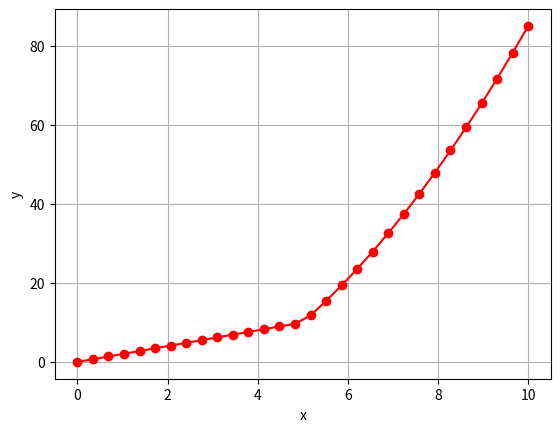

The script that saved this image:
# -*- coding: utf-8 -*-
"""
Created on Tue Dec 17 13:28:09 2024

@author: Professor
"""
import numpy as np
import matplotlib.pyplot as plt
import scipy.integrate as integrate
import sys

def f(t):
    if t>=0 and t<=5:
        return 2*t
    else:
        return t**2-15

def integral_exata(t):
    if t>=0 and t<=5:
        return t**2
    else:
        return t**3/3-15*t


# Intervalo de integração
a = 0
b = 10

# Valor exato

eps_maquina = sys.float_info.epsilon

exata = integral_exata(b)-integral_exata(5+np.sqrt(eps_maquina))+integral_exata(5)-integral_exata(a)
print("Integral=",exata)

vf = np.vectorize(f)

# Gráfico da função
n = 30
x = np.linspace(a,b,n)
y = vf(x)

plt.plot(x,y,'ro-')
plt.xlabel('x')
plt.ylabel('y')
plt.grid()
plt.show()

# Chamada da regra simples do trapézio
x = np.array([a, b])
t = integrate.trapezoid(vf(x), x)
erro_t = abs(exata-t)/abs(exata)
print("Trapézio: t=",t,
      " erro_rel=",erro_t)

# Chamada da regra composta do trapézio
x = np.linspace(a,b,4)
tc = integrate.trapezoid(vf(x), x)
erro_tc = abs(exata-tc)/abs(exata)
print("Trapézio composta: tc=",tc,
      " erro_rel=",erro_tc)

# Chamada da regra simples de Simpson
x = np.array([a, (a+b)/2, b])
s = integrate.simpson(vf(x), x)
erro_s = abs(exata-s)/abs(exata)
print("Simpson: s=",s,
      " erro_rel=",erro_s)

# Chamada da regra composta de Simpson
x = np.linspace(a,b,4)
sc = integrate.simpson(vf(x), x)
erro_sc = abs(exata-sc)/abs(exata)
print("Simpson composta: sc=",sc,
      " erro_rel=",erro_sc)

# Chamada da regra de Romberg
k = 4
n = 2**k
h = (b-a)/n
m = n+1
x = np.linspace(a,b,m)
r = integrate.romb(vf(x), dx=h, show=True)
erro_r = abs(exata-r)/abs(exata)
print("Romberg: r=",r,
      " erro_rel=",erro_r)

# Chamada da Quadratura Gaussiana, com N=4
q = integrate.fixed_quad(vf, a, b, n=4)
Q4 = q[0]
erro_Q4 = abs(exata-Q4)/abs(exata)
print("Quadratura Gaussiana (N=4)= ",Q4,
      " erro_rel=",erro_Q4)

# Chamada da Quadratura Gaussiana, com N=16
q = integrate.fixed_quad(vf, a, b, n=16)
Q16 = q[0]
erro_Q16 = abs(exata-Q16)/abs(exata)
print("Quadratura Gaussiana (N=16)= ",Q16,
      " erro_rel=",erro_Q16)

# Chamada da Quadratura Gaussiana, com N=32
q = integrate.fixed_quad(vf, a, b, n=32)
Q32 = q[0]
erro_Q32 = abs(exata-Q32)/abs(exata)
print("Quadratura Gaussiana (N=32)= ",Q32,
      " erro_rel=",erro_Q32)
